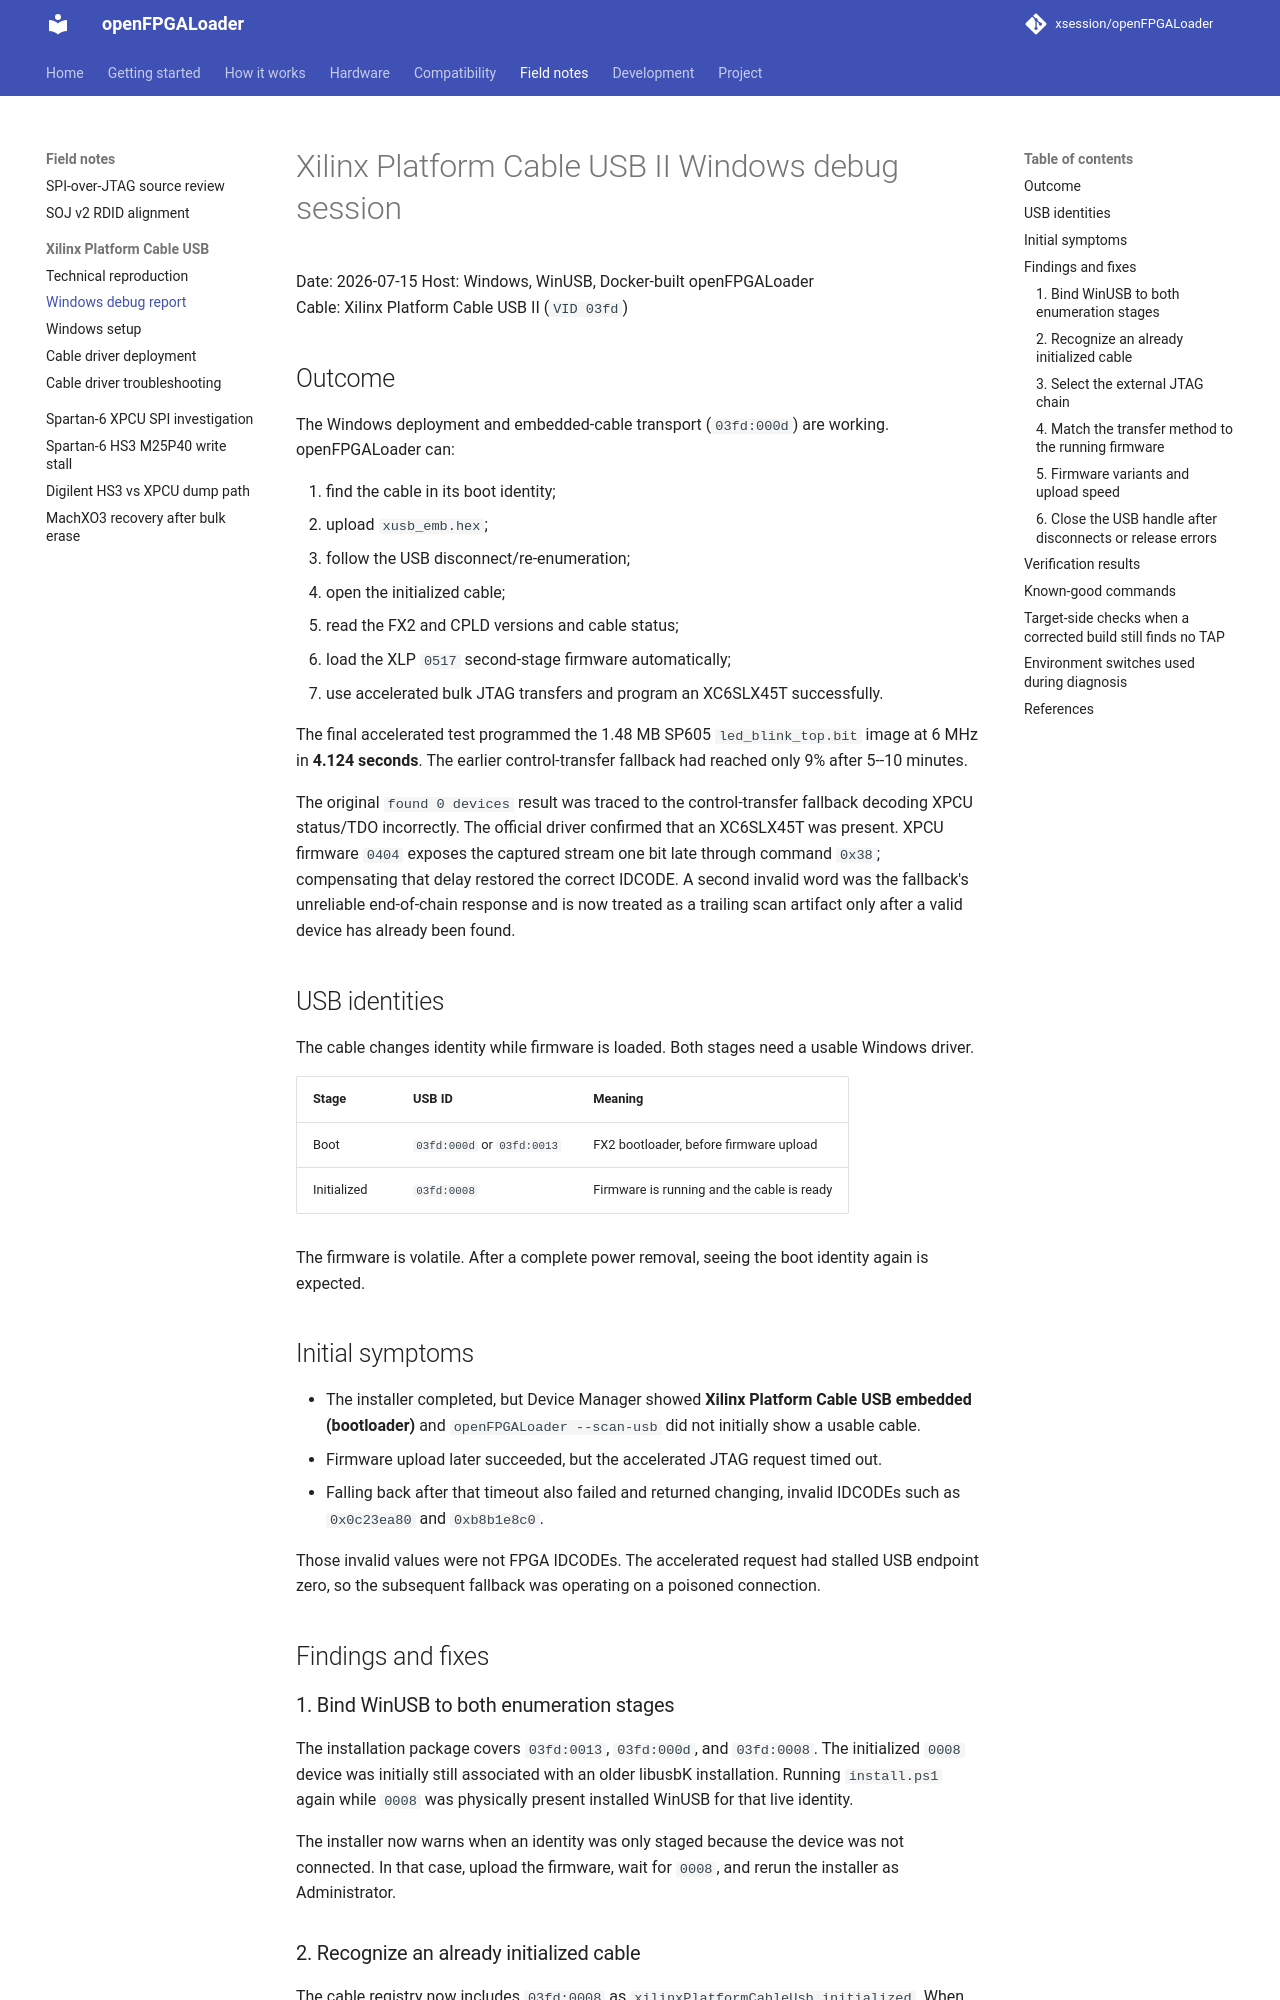

repository: xsession/openFPGALoader · page: debug/xpcu/windows-debug-report/index.html · generator: mkdocs

# Xilinx Platform Cable USB II Windows debug session

Date: 2026-07-15
Host: Windows, WinUSB, Docker-built openFPGALoader  
Cable: Xilinx Platform Cable USB II (`VID 03fd`)

## Outcome

The Windows deployment and embedded-cable transport (`03fd:000d`) are working.
openFPGALoader can:

1. find the cable in its boot identity;
2. upload `xusb_emb.hex`;
3. follow the USB disconnect/re-enumeration;
4. open the initialized cable;
5. read the FX2 and CPLD versions and cable status;
6. load the XLP `0517` second-stage firmware automatically;
7. use accelerated bulk JTAG transfers and program an XC6SLX45T successfully.

The final accelerated test programmed the 1.48 MB SP605
`led_blink_top.bit` image at 6 MHz in **4.124 seconds**. The earlier
control-transfer fallback had reached only 9% after 5--10 minutes.

The original `found 0 devices` result was traced to the control-transfer
fallback decoding XPCU status/TDO incorrectly. The official driver confirmed
that an XC6SLX45T was present. XPCU firmware `0404` exposes the captured stream
one bit late through command `0x38`; compensating that delay restored the
correct IDCODE. A second invalid word was the fallback's unreliable
end-of-chain response and is now treated as a trailing scan artifact only after
a valid device has already been found.

## USB identities

The cable changes identity while firmware is loaded. Both stages need a usable
Windows driver.

| Stage | USB ID | Meaning |
|---|---|---|
| Boot | `03fd:000d` or `03fd:0013` | FX2 bootloader, before firmware upload |
| Initialized | `03fd:0008` | Firmware is running and the cable is ready |

The firmware is volatile. After a complete power removal, seeing the boot
identity again is expected.

## Initial symptoms

- The installer completed, but Device Manager showed **Xilinx Platform Cable
  USB embedded (bootloader)** and `openFPGALoader --scan-usb` did not initially
  show a usable cable.
- Firmware upload later succeeded, but the accelerated JTAG request timed out.
- Falling back after that timeout also failed and returned changing, invalid
  IDCODEs such as `0x0c23ea80` and `0xb8b1e8c0`.

Those invalid values were not FPGA IDCODEs. The accelerated request had stalled
USB endpoint zero, so the subsequent fallback was operating on a poisoned
connection.

## Findings and fixes

### 1. Bind WinUSB to both enumeration stages

The installation package covers `03fd:0013`, `03fd:000d`, and `03fd:0008`.
The initialized `0008` device was initially still associated with an older
libusbK installation. Running `install.ps1` again while `0008` was physically
present installed WinUSB for that live identity.

The installer now warns when an identity was only staged because the device was
not connected. In that case, upload the firmware, wait for `0008`, and rerun the
installer as Administrator.
